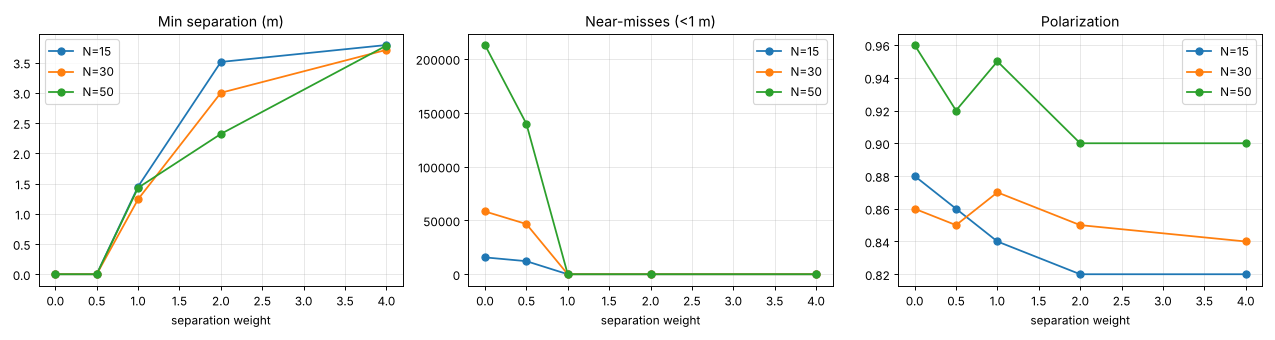

Source data for this figure (header and first rows):
n, w_sep, min_sep, near_misses, polarization, cohesion
15, 0.0, 0.0, 15654, 0.88, 11.56
15, 0.5, 0.0, 12137, 0.86, 13.31
15, 1.0, 1.45, 0.0, 0.84, 13.98
15, 2.0, 3.51, 0.0, 0.82, 13.9
15, 4.0, 3.79, 0.0, 0.82, 14.03
30, 0.0, 0.0, 58337, 0.86, 12.92
30, 0.5, 0.0, 46655, 0.85, 14.95
30, 1.0, 1.24, 0.0, 0.87, 13.28
30, 2.0, 3.0, 0.0, 0.85, 13.42
30, 4.0, 3.71, 0.0, 0.84, 13.12
50, 0.0, 0.0, 212948, 0.96, 2.72
50, 0.5, 0.0, 139814, 0.92, 8.99
50, 1.0, 1.43, 0.0, 0.95, 8.52
50, 2.0, 2.32, 0.0, 0.9, 12.08
50, 4.0, 3.78, 0.0, 0.9, 11.63
